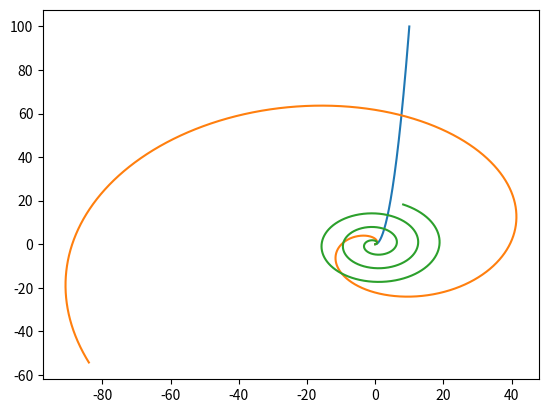

The script that saved this image:
import matplotlib.pyplot as plt  # for plotting graphs
import numpy as np               # for arrays

# DrawCartesianGraph plots the graph of the function you pass to it.
# lower_limit and upper_limit specify the region over which to draw
# the graph. The function assumes a cartesian coordinate function

def drawCartesianGraph(function, lower_limit = -1, upper_limit = 1):
    if lower_limit >= upper_limit:
        return None

    # generate a range of values corresponding to the specified range
    x = np.arange(lower_limit, upper_limit, (upper_limit - lower_limit)/ 10000)

    # use the given function to evaluate y = f(x)
    y = function(x)

    # plot and show the graph
    plt.plot(x, y)
    plt.show()


# DrawPolarGraph plots the graph of the function you pass to it.
# lower_limit and upper_limit specify the region over which to draw
# the graph. The function assumes a polar coordinate function

def drawPolarGraph(function, lower_limit = -1, upper_limit = 1):
    if lower_limit >= upper_limit:
        return None

    # generate a range of values corresponding to the specified range
    theta = np.arange(lower_limit, upper_limit, (upper_limit - lower_limit)/10000)

    # use the given function to evaluate r = f(theta)
    r = function(theta)

    # convert polar coordinates to cartesian coordinates
    x = r * np.cos(theta)
    y = r * np.sin(theta)

    # plot and show the graph
    plt.plot(x, y)
    plt.show()

squared = lambda x: x**2
drawCartesianGraph(squared, 0, 10)
drawPolarGraph(squared, 0, 10)

polarArchimedeanSpiral = lambda x: x
drawPolarGraph(polarArchimedeanSpiral, 0, 20)
